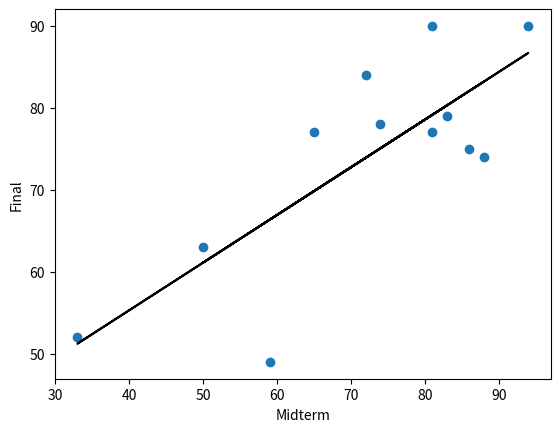

Write the Python code that produced this figure.
import matplotlib.pyplot as plt

X = [72,50,81,74,94,86,59,83,65,33,88,81]
Y = [84,63,77,78,90,75,49,79,77,52,74,90]
X_bar = sum(X) / len(X)
Y_bar = sum(Y) / len(Y)
#   X_bar = 89.667      Y_bar = 498.78
Beta_1 = 0.0
Beta_0 = 0.0
denominator = 0.0
for i in range(len(X)):
    Beta_1 += (X[i] - X_bar)*(Y[i] - Y_bar)
    denominator += (X[i] - X_bar) ** 2
Beta_1 /= denominator
Beta_0 = Y_bar - (Beta_1 * X_bar)
print(f"y = {Beta_0} + {Beta_1}x")
R = list(map(lambda a: (Beta_0 + (a * Beta_1)), X))

plt.scatter(x=X, y=Y)
plt.plot(X, R, color='black')
plt.xlabel("Midterm")
plt.ylabel("Final")
plt.show()